Run: headless pygame with SDL's dummy video driver; simulated clock (each Clock.tick advances the game by its frame time, no real sleeping); random seed 0; keys injected as events and as key.get_pressed() state; mouse plan: one left click at the window centre at the start of phase 2, then a move to the lower-right quarter at the start of phase 3.
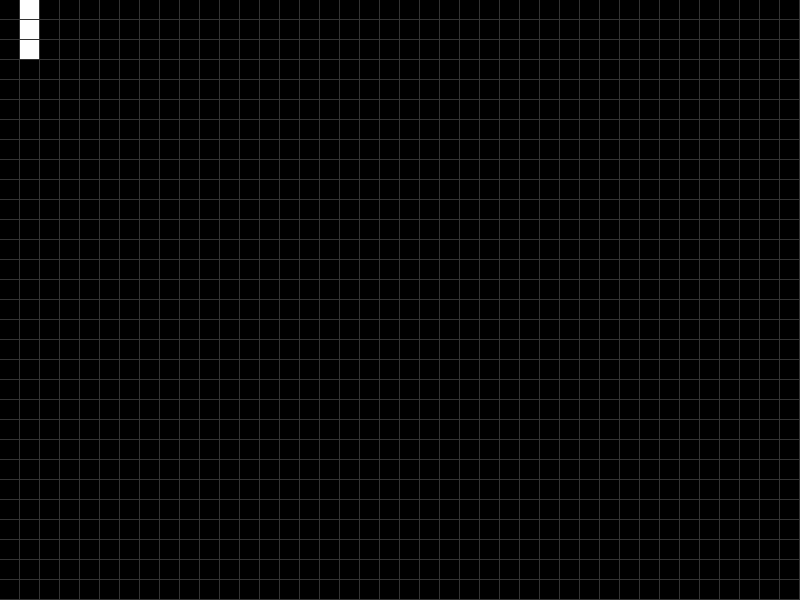
Frame 1 of 4 · flips 1–60 · no input
Frame 2 of 4 · flips 61–180 · clicked the window centre · tapped SPACE, RETURN · held RIGHT (→), D · screen unchanged from frame 1, image omitted
Frame 3 of 4 · flips 181–300 · moved the mouse to the lower-right quarter · held DOWN (↓), S · screen unchanged from frame 2, image omitted
Frame 4 of 4 · flips 301–420 · held LEFT (←), A, UP (↑), W · screen unchanged from frame 3, image omitted

The pygame program that drew these frames:

import pygame

CELL_SIZE = 20
GRID_COLOR = (50, 50, 50)
WINDOW_WIDTH = 800
WINDOW_HEIGHT = 600

pygame.init()
SCREEN = pygame.display.set_mode((WINDOW_WIDTH, WINDOW_HEIGHT))
clock = pygame.time.Clock()
running = True

def count_live_neighbors(grid, column, row):
    columns, rows = len(grid), len(grid[0])
    neighbors = []
    
    # fmt: off 
    directions = [
        (-1, -1), (-1, 0), (-1, 1), # Top-left, Top, Top-right
        (0, -1),          (0, 1),   # Left, Right
        (1, -1), (1, 0), (1, 1)     # Bottom-left, Bottom, Bottom-right
    ]
    # fmt: on

    for dr, dc in directions:
        new_row, new_col = row + dr, column + dc

        if 0 <= new_row < rows and 0 <= new_col < columns:
            neighbors.append(grid[new_col][new_row])
    
    return neighbors.count(True)

class Board:
    def __init__(self, width, height, cell_size):
        self.rows = height // cell_size
        self.columns = width // cell_size
        self.cell_size = cell_size
        # This way, the cell grids work more like pygame coordinates where
        # +x moves right but +y moves down
        self.cells = [[False for _ in range(self.rows)] for _ in range(self.columns)]
        self.cells[1][0] = True
        self.cells[1][1] = True
        self.cells[1][2] = True

    def draw(
        self,
        screen,
        border_width=1,
        dead_color="black",
        alive_color="white",
        border_color="gray20",
    ):
        screen.fill(border_color)

        for column in range(self.columns):
            for row in range(self.rows):
                cell = self.cells[column][row]
                color = dead_color if not cell else alive_color
                cx = column * self.cell_size
                cy = row * self.cell_size
                width = self.cell_size - border_width

                pygame.draw.rect(screen, color, (cx, cy, width, width))

    def click(self, x, y, new_state=True):
        # fixes this bug where the user can move the mouse out of the window
        # to the right and it keeps drawing but wrapped around
        if x < 0 or y < 0:
            return
        
        row = x // self.cell_size
        column = y // self.cell_size

        try:
            self.cells[row][column] = new_state
        except IndexError:
            pass
    
    def simulate(self):
        neighbor_offsets = [(-1, -1), (0, -1), (1, -1), (-1,  0), (1,  0), (-1,  1), (0,  1), (1,  1)]   
        
        for column in range(self.columns):
            for row in range(self.rows):
                live_neighbors = 0
                for offset in neighbor_offsets:
                    new_row = (row + offset[0]) % self.rows
                    new_column = (column + offset[1]) % self.columns

                    try:
                        if self.cells[new_row][new_column]:
                            live_neighbors += 1
                    except IndexError:
                        pass
                
                if live_neighbors < 2:
                    self.cells[column][row] = False # death by underpopulation
                elif 2 > live_neighbors > 3:
                    pass # cell lives on
                elif live_neighbors > 3:
                    self.cells[column][row] = False # death by overpopulation
                elif not self.cells[column][row] and live_neighbors == 3:
                    self.cells[column][row] = True # reproduction


board = Board(WINDOW_WIDTH, WINDOW_HEIGHT, CELL_SIZE)
dragging_left = False
dragging_right = False

while running:
    mx, my = pygame.mouse.get_pos()
    
    for event in pygame.event.get():
        if event.type == pygame.QUIT:
            running = False
        elif event.type == pygame.MOUSEBUTTONDOWN:
            if event.button == 1:
                dragging_left = True
            elif event.button == 3:
                dragging_right = True 
        elif event.type == pygame.MOUSEBUTTONUP:
            if event.button == 1:
                dragging_left = False
            elif event.button == 3:
                dragging_right = False
        
        if dragging_left:
            board.click(mx, my)
        elif dragging_right:
            board.click(mx, my, False)

    board.simulate()
    board.draw(SCREEN, 1)

    pygame.display.flip()
    clock.tick(60)

pygame.quit()
